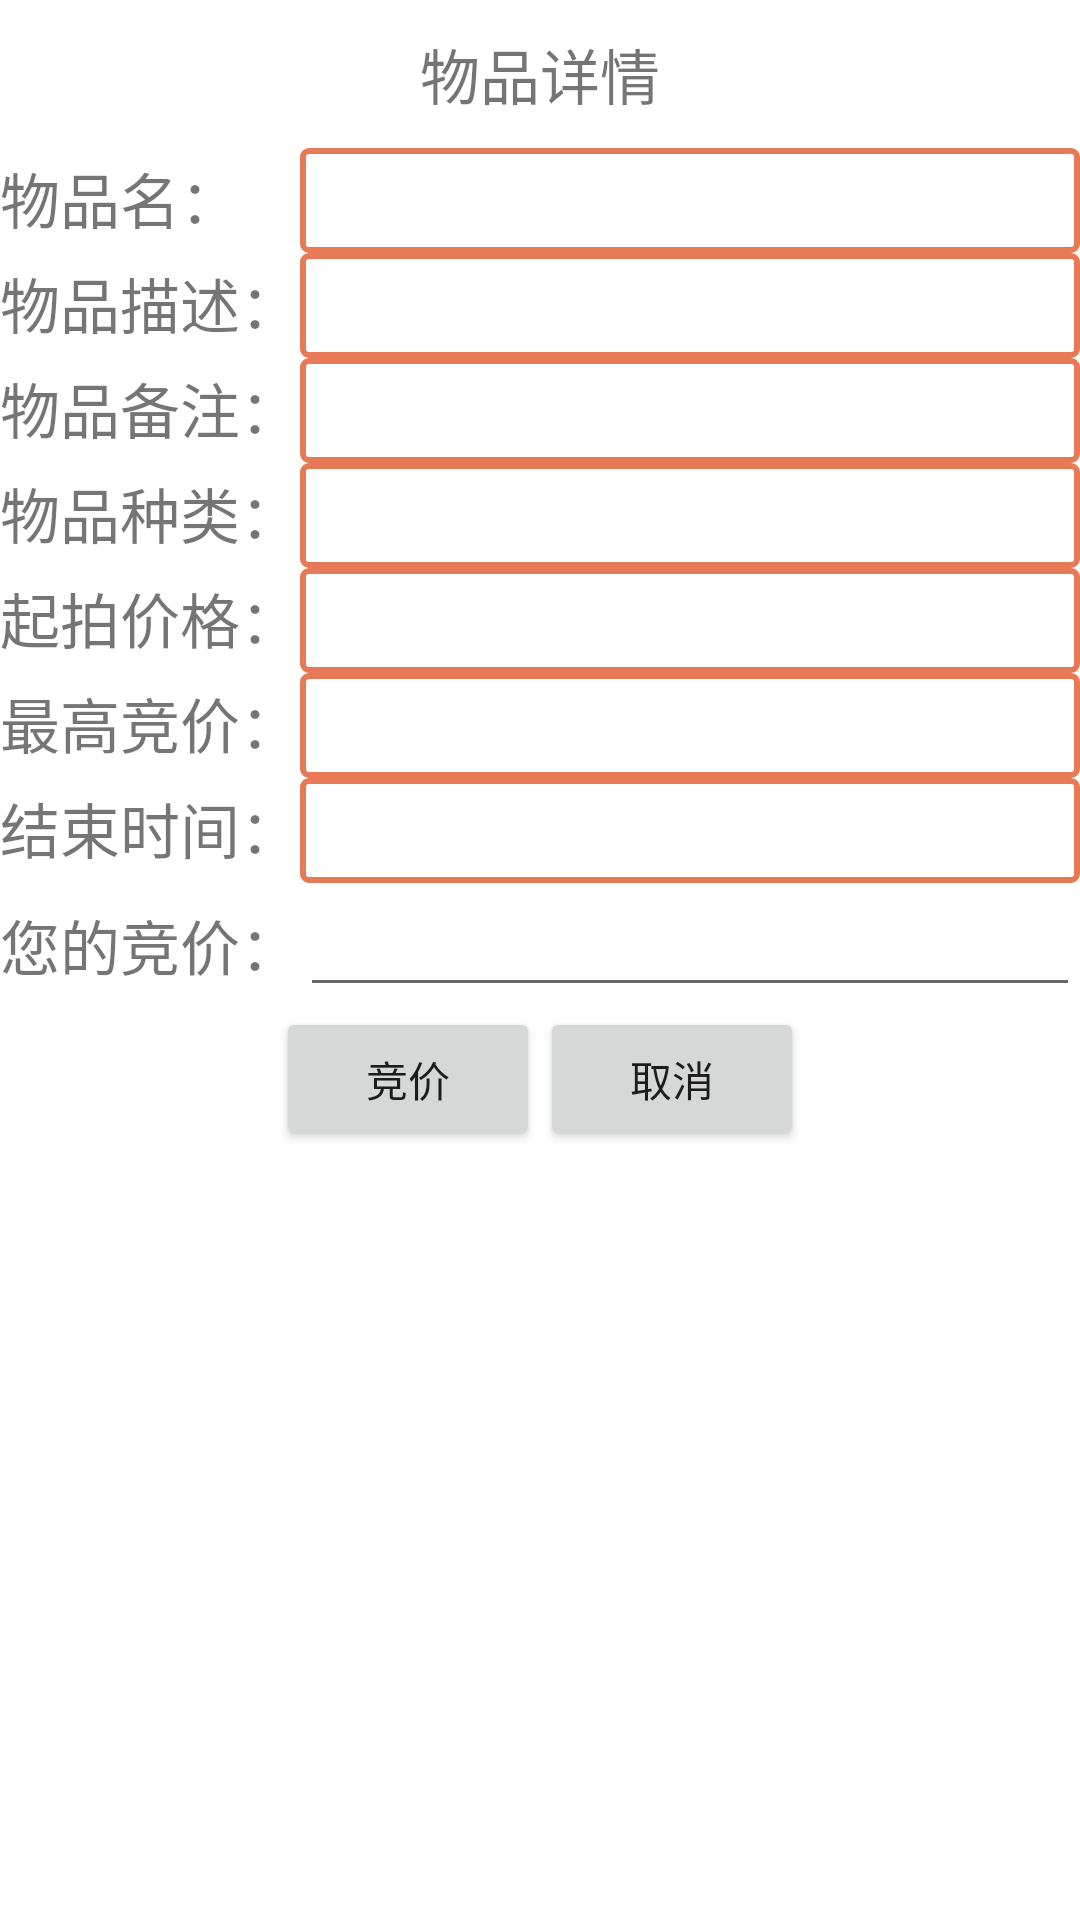

This screen was rendered from an Android layout file. Write that file and the resources it references.
<!-- AndroidManifest.xml: application theme AppTheme -->
<!-- res/layout/add_bid.xml -->
<?xml version="1.0" encoding="utf-8"?>
<ScrollView xmlns:android="http://schemas.android.com/apk/res/android"
    android:layout_width="match_parent"
    android:layout_height="match_parent">

    <TableLayout
        android:layout_width="match_parent"
        android:layout_height="wrap_content"
        android:stretchColumns="1">

        <TextView
            android:layout_width="match_parent"
            android:layout_height="wrap_content"
            android:gravity="center"
            android:padding="@dimen/title_padding"
            android:text="@string/item_detail_title"
            android:textSize="@dimen/label_font_size" />
        
        <TableRow>

            <TextView
                android:layout_width="wrap_content"
                android:layout_height="wrap_content"
                android:text="@string/item_name"
                android:textSize="@dimen/label_font_size" />

            <TextView
                android:id="@+id/itemName"
                style="@style/tv_show"
                android:layout_width="match_parent"
                android:layout_height="wrap_content" />
        </TableRow>
        
        <TableRow>

            <TextView
                android:layout_width="wrap_content"
                android:layout_height="wrap_content"
                android:text="@string/item_desc"
                android:textSize="@dimen/label_font_size" />

            <TextView
                android:id="@+id/itemDesc"
                style="@style/tv_show"
                android:layout_width="match_parent"
                android:layout_height="wrap_content" />
        </TableRow>
        
        <TableRow>

            <TextView
                android:layout_width="wrap_content"
                android:layout_height="wrap_content"
                android:text="@string/remark"
                android:textSize="@dimen/label_font_size" />

            <TextView
                android:id="@+id/itemRemark"
                style="@style/tv_show"
                android:layout_width="match_parent"
                android:layout_height="wrap_content" />
        </TableRow>
        
        <TableRow>

            <TextView
                android:layout_width="wrap_content"
                android:layout_height="wrap_content"
                android:text="@string/item_kind"
                android:textSize="@dimen/label_font_size" />

            <TextView
                android:id="@+id/itemKind"
                style="@style/tv_show"
                android:layout_width="match_parent"
                android:layout_height="wrap_content" />
        </TableRow>
        
        <TableRow>

            <TextView
                android:layout_width="wrap_content"
                android:layout_height="wrap_content"
                android:text="@string/init_price"
                android:textSize="@dimen/label_font_size" />

            <TextView
                android:id="@+id/initPrice"
                style="@style/tv_show"
                android:layout_width="match_parent"
                android:layout_height="wrap_content" />
        </TableRow>
        
        <TableRow>

            <TextView
                android:layout_width="wrap_content"
                android:layout_height="wrap_content"
                android:text="@string/max_price"
                android:textSize="@dimen/label_font_size" />

            <TextView
                android:id="@+id/maxPrice"
                style="@style/tv_show"
                android:layout_width="match_parent"
                android:layout_height="wrap_content" />
        </TableRow>
        
        <TableRow>

            <TextView
                android:layout_width="wrap_content"
                android:layout_height="wrap_content"
                android:text="@string/end_time"
                android:textSize="@dimen/label_font_size" />

            <TextView
                android:id="@+id/endTime"
                style="@style/tv_show"
                android:layout_width="match_parent"
                android:layout_height="wrap_content" />
        </TableRow>
        
        <TableRow>

            <TextView
                android:layout_width="wrap_content"
                android:layout_height="wrap_content"
                android:text="@string/you_bid"
                android:textSize="@dimen/label_font_size" />

            <EditText
                android:id="@+id/bidPrice"
                android:layout_width="match_parent"
                android:layout_height="wrap_content"
                android:inputType="numberDecimal" />
        </TableRow>

        <LinearLayout
            android:layout_width="match_parent"
            android:layout_height="wrap_content"
            android:gravity="center">

            <Button
                android:id="@+id/bnAdd"
                android:layout_width="wrap_content"
                android:layout_height="wrap_content"
                android:text="@string/bid" />

            <Button
                android:id="@+id/bnCancel"
                android:layout_width="wrap_content"
                android:layout_height="wrap_content"
                android:text="@string/cancel" />
        </LinearLayout>
    </TableLayout>
</ScrollView>
<!-- resources referenced by this layout -->
<resources>
  <dimen name="label_font_size">20dp</dimen>
  <dimen name="title_padding">30px</dimen>
  <string name="bid">竞价</string>
  <string name="cancel">取消</string>
  <string name="end_time">结束时间：</string>
  <string name="init_price">起拍价格：</string>
  <string name="item_desc">物品描述：</string>
  <string name="item_detail_title">物品详情</string>
  <string name="item_kind">物品种类：</string>
  <string name="item_name">物品名：</string>
  <string name="max_price">最高竞价：</string>
  <string name="remark">物品备注：</string>
  <string name="you_bid">您的竞价：</string>
  <style name="tv_show">
          <item name="android:textColor">#000</item>
          <item name="android:textSize">20sp</item>
          <item name="android:padding">4dp</item>
          <item name="android:background">@drawable/tv_background</item>
      </style>
  <!-- drawable tv_background (drawable-hdpi) -->
  <?xml version="1.0" encoding="utf-8"?>
  <shape xmlns:android="http://schemas.android.com/apk/res/android"
      android:shape="rectangle">
      <stroke
          android:color="#e67a56"
          android:width="2dp" />
      
      <corners android:radius="2dp" />
      <solid android:color="#fff" />
  </shape>
</resources>
